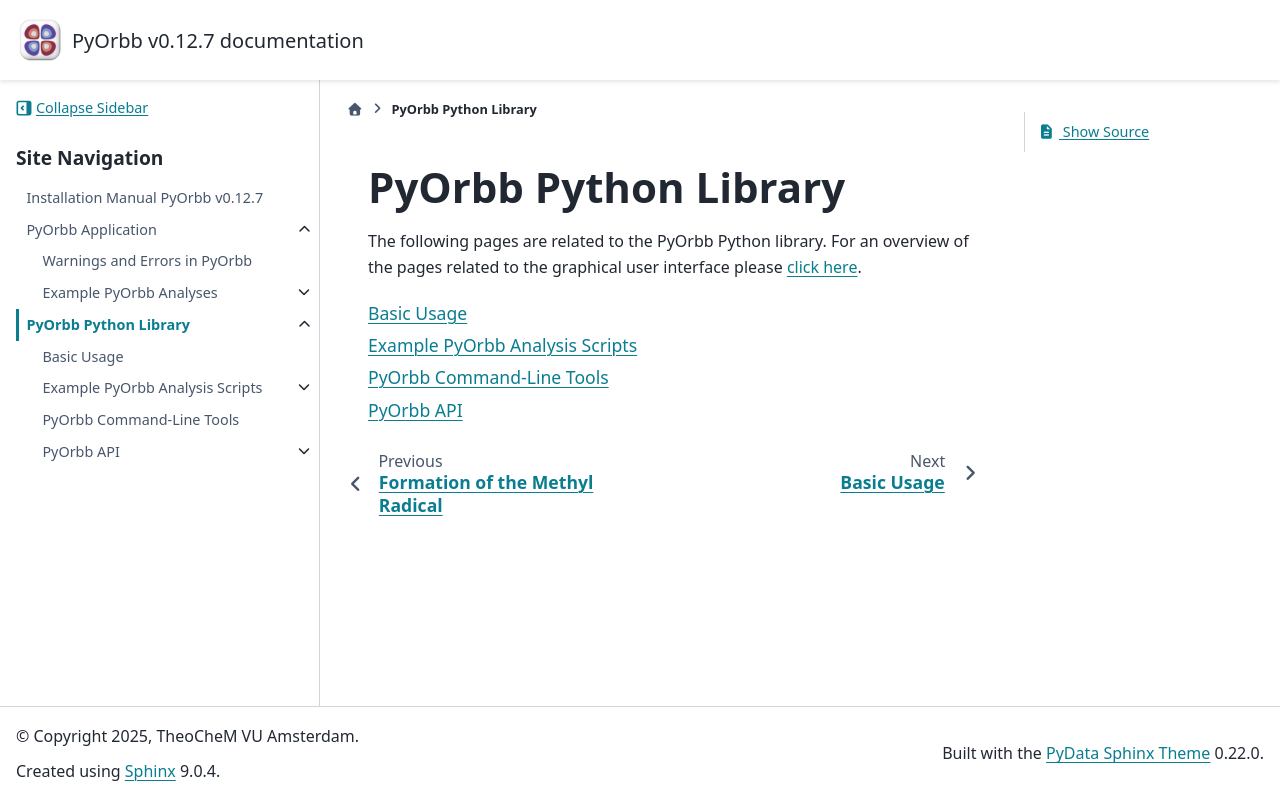

repository: TheoChem-VU/PyOrbb · page: html/python_library.html · generator: sphinx


PyOrbb Python Library
#####################

The following pages are related to the PyOrbb Python library. For an overview of the pages related to the graphical user interface please `click here <application.html>`_.

.. toctree::
	:maxdepth: 1

	basic_usage.rst
	examples/index.rst
	cli.rst
	api/pyorbb
